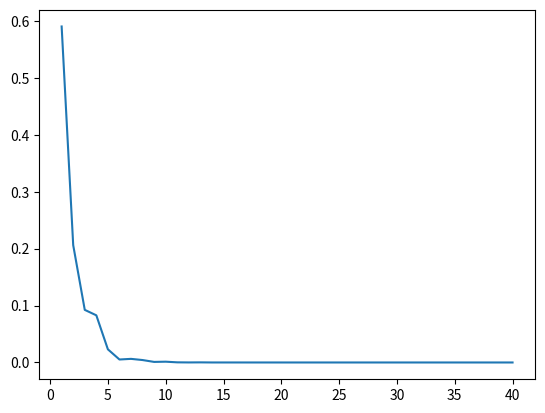

Here is the Python script that generated this plot:
#!/usr/bin/env python3
# -*- coding: utf-8 -*-
"""
Created on Wed Jun 23 19:24:03 2021

@author: shrohanmohapatra
"""

from random import random
from math import pi, sin, exp, cos
from matplotlib import pyplot
from numpy import linspace
def integrand(g):
    sum1 = 0
    n = 0
    A = []
    while n<=114:
        t1 = random()*pi
        t2 = random()*pi
        f1 = random()*2*pi
        f2 = random()*2*pi
        r1 = random()
        r2 = random()
        if (t1,t2,f1,f2,r1,r2) in A: continue
        A.append((t1,t2,f1,f2,r1,r2))
        n = n + 1
        p1 = r1**2*r2**2*sin(t1)*sin(t2)
        p2 = r1**2+r2**2
        p2 = p2 - 2*r1*r2*(cos(t1)*cos(t2)+sin(t1)*sin(t2)*cos(f1-f2))
        p1 = p1*exp(-g*(p2)**(-0.5))
        sum1 = sum1 + p1
    return 4*pi**2*sum1/n
xAxis = [k for k in range(1,41)]
yAxis = [integrand(k) for k in range(1,41)]
pyplot.plot(xAxis, yAxis)
pyplot.show()